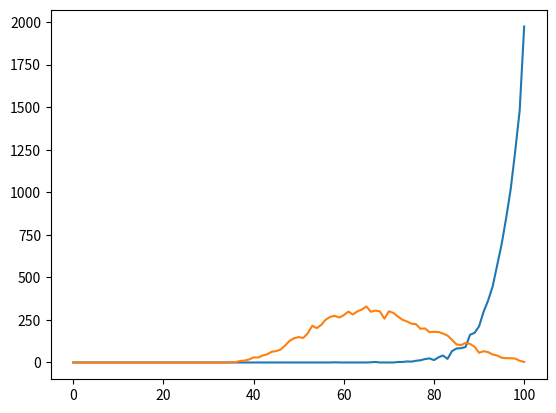

Reproduce this figure in Python.
import numpy as np
import matplotlib.pyplot as plt
import random
import time
from collections import Counter
from statistics import mean


class Battleship:

    def __init__(self):
        self.SHIP_MAP = np.zeros([10, 10])
        self.SHOT_MAP = np.zeros([10, 10])
        self.SHIP_SIZES = [6, 5, 3, 3, 2]
        self.GAME_OVER = False

        self.targets = []

        self.SCORE = 0
        self.NUM_GUESSES = 0

    def place_ships(self):
        for ship_size in self.SHIP_SIZES:

            # select random start point for ship that isn't on top of another ship
            while True:
                start_row = random.choice(range(10))
                start_col = random.choice(range(10))

                # randomly choose an axis to hold constant
                const_axis = random.choice(["row", "col"])

                # randomly choose a direction
                direction = random.choice(["up", "down"])

                # select endpoint
                if const_axis == "row":
                    if direction == "up" and start_col - ship_size >= 0:
                        end_row = start_row + 1
                        end_col = start_col - ship_size
                        start_col, end_col = end_col, start_col
                    elif direction == "down" and start_col + ship_size <= 9:
                        end_row = start_row + 1
                        end_col = start_col + ship_size
                    else:
                        continue

                elif const_axis == "col":
                    if direction == "up" and start_row - ship_size >= 0:
                        end_row = start_row - ship_size
                        start_row, end_row = end_row, start_row
                        end_col = start_col + 1
                    elif direction == "down" and start_row + ship_size <= 9:
                        end_row = start_row + ship_size
                        end_col = start_col + 1
                    else:
                        continue

                # check that all spaces that we want to insert into are clear
                if np.all(self.SHIP_MAP[start_row:end_row, start_col:end_col] == 0):
                    self.SHIP_MAP[start_row:end_row, start_col:end_col] = 1
                else:
                    continue
                break

    def reset_board(self):
        self.SHIP_MAP = np.zeros([10, 10])
        self.SHOT_MAP = np.zeros([10, 10])
        self.SHIP_SIZES = [6, 5, 3, 3, 2]
        self.GAME_OVER = False

        self.targets = []

        self.SCORE = 0
        self.NUM_GUESSES = 0

    def guess_random(self):
        while True:
            guess_row, guess_col = random.choice(range(10)), random.choice(range(10))
            if self.SHOT_MAP[guess_row][guess_col] == 0:
                break

        return guess_row, guess_col

    def hunt_target(self):
        # enter hunt mode when no more targets left
        if not self.targets:
            guess_row, guess_col = self.guess_random()
        else:
            guess_row, guess_col = self.targets.pop()

        if self.SHIP_MAP[guess_row][guess_col] == 1:
            # add all adjacent squares to list of potential targets where possible
            potential_targets = [(guess_row + 1, guess_col), (guess_row, guess_col + 1),
                                 (guess_row - 1, guess_col), (guess_row, guess_col - 1)]
            for target_row, target_col in potential_targets:
                if (0 <= target_row <= 9) and \
                   (0 <= target_col <= 9) and \
                   (self.SHOT_MAP[target_row][target_col] == 0) and \
                   ((target_row, target_col) not in self.targets):
                    self.targets.append((target_row, target_col))

        return guess_row, guess_col

    def shoot(self, guess_row, guess_col):
        self.SHOT_MAP[guess_row][guess_col] = 1
        self.NUM_GUESSES += 1

        if self.SHIP_MAP[guess_row][guess_col] == 1:
            self.SCORE += 1
        if self.SCORE == sum(self.SHIP_SIZES):
            self.GAME_OVER = True

    def simulate_games(self, num_runs=100, strategy="random"):
        start_time = time.time()
        all_guesses = []
        for _ in range(num_runs):
            self.place_ships()
            while not self.GAME_OVER:
                if strategy == "random":
                    guess_row, guess_col = self.guess_random()
                elif strategy == "hunt_target":
                    guess_row, guess_col = self.hunt_target()
                else:
                    raise Exception(f"invalid strategy chosen: {strategy}")
                self.shoot(guess_row, guess_col)
            all_guesses.append(self.NUM_GUESSES)
            self.reset_board()
        print(f"{time.time() - start_time:.2f} seconds to simulate {num_runs} games")
        return all_guesses


def plot_games(num_guesses):
    games_by_score = Counter(num_guesses)
    for i in range(101):
        if i not in games_by_score.keys():
            games_by_score[i] = 0
    games_by_score = dict(sorted(games_by_score.items(), key=lambda item: item[0]))
    plt.plot(games_by_score.keys(), games_by_score.values())


if __name__ == "__main__":
    random_guesses = Battleship().simulate_games(10000, strategy="random")
    hunt_target_guesses = Battleship().simulate_games(10000, strategy="hunt_target")
    plot_games(random_guesses)
    plot_games(hunt_target_guesses)
    plt.show()


